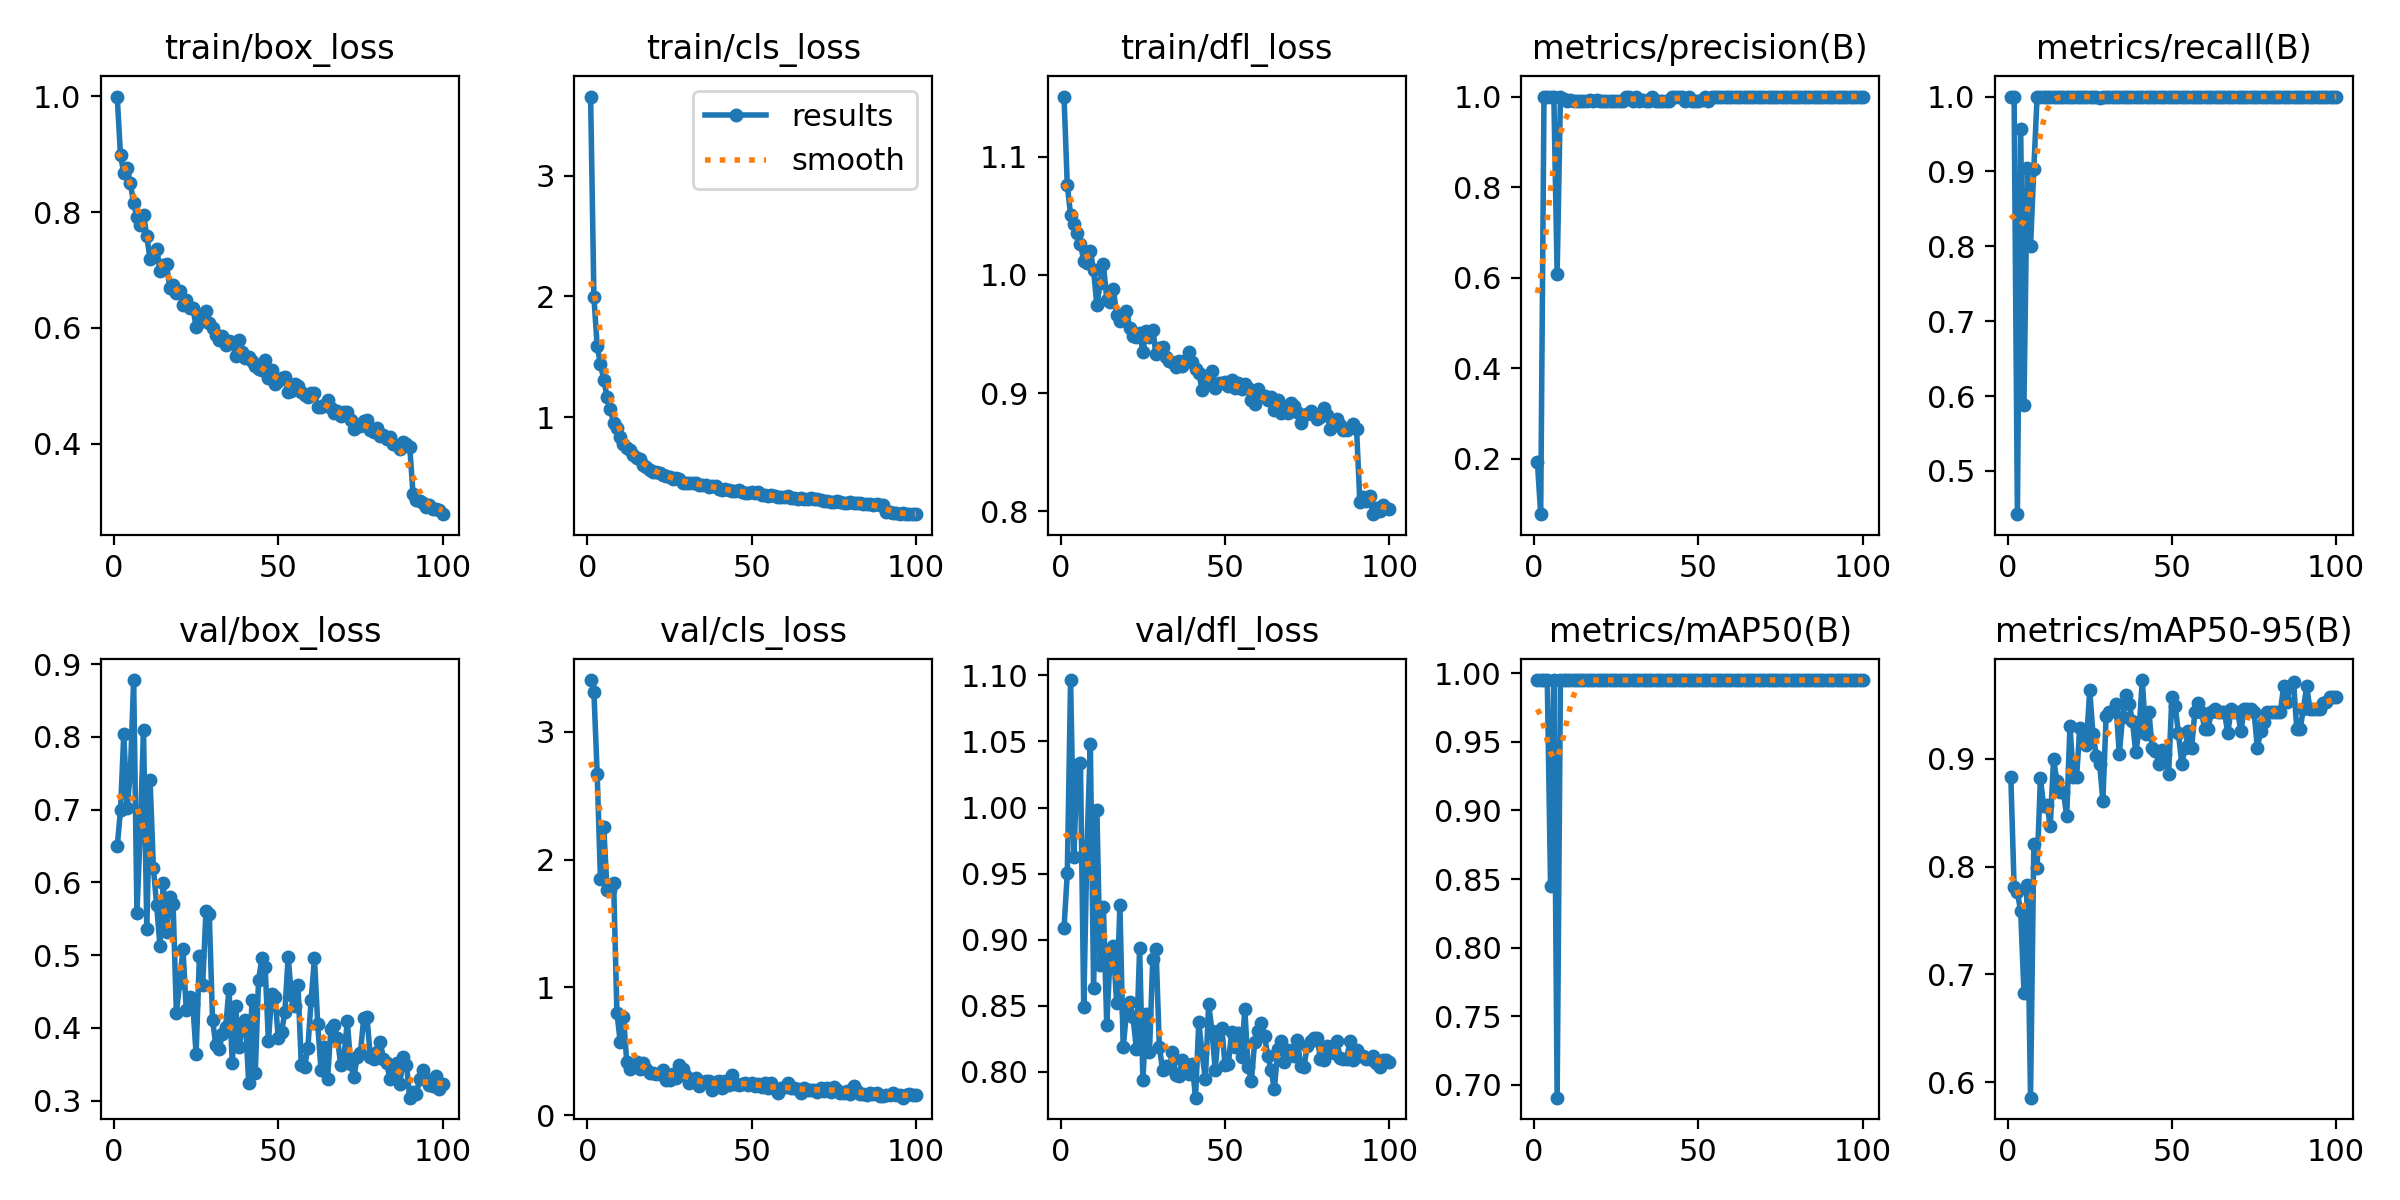

Data behind this chart, as committed beside it:
epoch, time, train/box_loss, train/cls_loss, train/dfl_loss, metrics/precision(B), metrics/recall(B), metrics/mAP50(B), metrics/mAP50-95(B), val/box_loss, val/cls_loss, val/dfl_loss, lr/pg0, lr/pg1, lr/pg2
1, 21.92, 0.9998, 3.657, 1.151, 0.1923, 1, 0.995, 0.8835, 0.6496, 3.406, 0.9086, 0.00027, 0.00027, 0.00027
2, 28.75, 0.8981, 1.998, 1.076, 0.07812, 1, 0.995, 0.7814, 0.699, 3.314, 0.9504, 0.0005446, 0.0005446, 0.0005446
3, 35.14, 0.8678, 1.586, 1.051, 1, 0.4422, 0.995, 0.7762, 0.8039, 2.669, 1.096, 0.0008136, 0.0008136, 0.0008136
4, 41.53, 0.8769, 1.441, 1.043, 1, 0.9565, 0.995, 0.7584, 0.7022, 1.847, 0.9626, 0.0009703, 0.0009703, 0.0009703
5, 47.89, 0.8497, 1.308, 1.035, 1, 0.588, 0.845, 0.6831, 0.7505, 2.252, 1.032, 0.0009604, 0.0009604, 0.0009604
6, 54.69, 0.8156, 1.167, 1.026, 1, 0.9042, 0.995, 0.7828, 0.878, 1.761, 1.033, 0.0009505, 0.0009505, 0.0009505
7, 61.07, 0.7915, 1.065, 1.012, 0.6081, 0.8, 0.6907, 0.5857, 0.5586, 1.762, 0.8489, 0.0009406, 0.0009406, 0.0009406
8, 67.36, 0.7781, 0.9486, 1.01, 1, 0.9034, 0.995, 0.8211, 0.669, 1.819, 0.9706, 0.0009307, 0.0009307, 0.0009307
9, 73.69, 0.7956, 0.9065, 1.02, 0.9944, 1, 0.995, 0.7987, 0.8093, 0.8039, 1.048, 0.0009208, 0.0009208, 0.0009208
10, 80.12, 0.7586, 0.8353, 1.004, 0.9905, 1, 0.995, 0.8817, 0.5357, 0.5762, 0.8631, 0.0009109, 0.0009109, 0.0009109
11, 86.76, 0.7188, 0.7761, 0.9741, 0.9927, 1, 0.995, 0.8558, 0.7401, 0.7665, 0.998, 0.000901, 0.000901, 0.000901
12, 93.33, 0.7235, 0.7469, 0.9929, 0.9911, 1, 0.995, 0.8572, 0.6203, 0.4151, 0.8809, 0.0008911, 0.0008911, 0.0008911
13, 99.98, 0.7362, 0.7251, 1.009, 0.9902, 1, 0.995, 0.8377, 0.5687, 0.3605, 0.9244, 0.0008812, 0.0008812, 0.0008812
14, 106.6, 0.699, 0.6819, 0.9791, 0.9911, 1, 0.995, 0.8994, 0.5131, 0.3874, 0.8353, 0.0008713, 0.0008713, 0.0008713
15, 113.2, 0.708, 0.6587, 0.9773, 0.991, 1, 0.995, 0.8797, 0.5997, 0.4135, 0.8869, 0.0008614, 0.0008614, 0.0008614
16, 119.7, 0.7103, 0.6491, 0.9881, 0.9905, 1, 0.995, 0.8696, 0.5312, 0.3633, 0.8951, 0.0008515, 0.0008515, 0.0008515
17, 126.5, 0.6687, 0.6052, 0.9663, 0.9914, 1, 0.995, 0.869, 0.5794, 0.4093, 0.8517, 0.0008416, 0.0008416, 0.0008416
18, 133.7, 0.6749, 0.5831, 0.961, 0.9912, 1, 0.995, 0.8471, 0.5702, 0.3596, 0.9263, 0.0008317, 0.0008317, 0.0008317
19, 140.8, 0.6596, 0.5577, 0.9655, 0.9913, 1, 0.995, 0.9306, 0.4211, 0.3294, 0.8183, 0.0008218, 0.0008218, 0.0008218
20, 148.9, 0.6631, 0.5491, 0.9698, 0.991, 1, 0.995, 0.8835, 0.4615, 0.3292, 0.8451, 0.0008119, 0.0008119, 0.0008119
21, 156.5, 0.6404, 0.5416, 0.9548, 0.991, 1, 0.995, 0.8831, 0.5087, 0.3212, 0.853, 0.000802, 0.000802, 0.000802
22, 163.9, 0.6477, 0.534, 0.9482, 0.9908, 1, 0.995, 0.9281, 0.4247, 0.3192, 0.841, 0.0007921, 0.0007921, 0.0007921
23, 171.5, 0.6343, 0.5219, 0.9477, 0.9905, 1, 0.995, 0.9202, 0.4425, 0.3534, 0.8175, 0.0007822, 0.0007822, 0.0007822
24, 179.1, 0.6344, 0.5122, 0.9509, 0.991, 1, 0.995, 0.9129, 0.4323, 0.2767, 0.8935, 0.0007723, 0.0007723, 0.0007723
25, 186.4, 0.6023, 0.5001, 0.9351, 0.9909, 1, 0.995, 0.9638, 0.364, 0.2793, 0.7936, 0.0007624, 0.0007624, 0.0007624
26, 194, 0.6215, 0.4882, 0.9526, 0.9912, 1, 0.995, 0.9229, 0.4986, 0.3211, 0.844, 0.0007525, 0.0007525, 0.0007525
27, 201.7, 0.6128, 0.4913, 0.9473, 0.991, 1, 0.995, 0.9028, 0.4594, 0.2897, 0.8152, 0.0007426, 0.0007426, 0.0007426
28, 208.5, 0.6294, 0.4857, 0.9533, 1, 0.9975, 0.995, 0.8955, 0.5611, 0.3897, 0.8853, 0.0007327, 0.0007327, 0.0007327
29, 215.1, 0.6084, 0.4547, 0.9333, 1, 1, 0.995, 0.8612, 0.5571, 0.3609, 0.8926, 0.0007228, 0.0007228, 0.0007228
30, 221.7, 0.6001, 0.4532, 0.9378, 0.9907, 1, 0.995, 0.94, 0.4115, 0.3101, 0.8189, 0.0007129, 0.0007129, 0.0007129
31, 228.3, 0.5877, 0.455, 0.9391, 1, 1, 0.995, 0.9435, 0.3761, 0.2526, 0.8015, 0.000703, 0.000703, 0.000703
32, 234.9, 0.5793, 0.4528, 0.931, 0.9911, 1, 0.995, 0.9441, 0.3714, 0.269, 0.8043, 0.0006931, 0.0006931, 0.0006931
33, 241.5, 0.5867, 0.4506, 0.9272, 0.9917, 1, 0.995, 0.9504, 0.3916, 0.2877, 0.803, 0.0006832, 0.0006832, 0.0006832
34, 248.1, 0.5712, 0.4389, 0.9266, 0.9911, 1, 0.995, 0.9044, 0.4011, 0.2303, 0.8147, 0.0006733, 0.0006733, 0.0006733
35, 254.7, 0.5775, 0.4378, 0.9224, 0.9911, 1, 0.995, 0.9385, 0.4539, 0.2591, 0.7977, 0.0006634, 0.0006634, 0.0006634
36, 261.4, 0.5761, 0.4385, 0.9275, 1, 1, 0.995, 0.9593, 0.352, 0.2711, 0.797, 0.0006535, 0.0006535, 0.0006535
37, 267.9, 0.551, 0.4239, 0.9227, 0.9909, 1, 0.995, 0.9506, 0.4302, 0.2682, 0.8088, 0.0006436, 0.0006436, 0.0006436
38, 274.5, 0.5796, 0.4295, 0.9284, 0.9913, 1, 0.995, 0.9352, 0.3744, 0.1994, 0.8004, 0.0006337, 0.0006337, 0.0006337
39, 281.2, 0.5579, 0.4268, 0.9345, 0.9911, 1, 0.995, 0.9062, 0.3984, 0.2577, 0.7981, 0.0006238, 0.0006238, 0.0006238
40, 287.8, 0.5477, 0.4033, 0.9263, 0.9913, 1, 0.995, 0.9254, 0.4108, 0.2667, 0.8061, 0.0006139, 0.0006139, 0.0006139
41, 294.4, 0.5493, 0.3968, 0.9208, 0.9909, 1, 0.995, 0.973, 0.3242, 0.2142, 0.7803, 0.000604, 0.000604, 0.000604
42, 301, 0.5421, 0.4005, 0.9174, 1, 1, 0.995, 0.9231, 0.4378, 0.2687, 0.8375, 0.0005941, 0.0005941, 0.0005941
43, 307.6, 0.5346, 0.3958, 0.9028, 1, 1, 0.995, 0.9435, 0.3382, 0.236, 0.8138, 0.0005842, 0.0005842, 0.0005842
44, 314.3, 0.5284, 0.3903, 0.9145, 1, 1, 0.995, 0.9101, 0.4657, 0.3119, 0.7942, 0.0005743, 0.0005743, 0.0005743
45, 320.9, 0.5278, 0.3841, 0.9086, 1, 1, 0.995, 0.9075, 0.4957, 0.2423, 0.8514, 0.0005644, 0.0005644, 0.0005644
46, 327.4, 0.5442, 0.3928, 0.9184, 0.9911, 1, 0.995, 0.8955, 0.4839, 0.2396, 0.8311, 0.0005545, 0.0005545, 0.0005545
47, 334, 0.5139, 0.3761, 0.9044, 1, 1, 0.995, 0.9085, 0.3819, 0.2407, 0.8015, 0.0005446, 0.0005446, 0.0005446
48, 340.5, 0.5266, 0.371, 0.9086, 0.991, 1, 0.995, 0.9044, 0.4465, 0.256, 0.8309, 0.0005347, 0.0005347, 0.0005347
49, 347.2, 0.5032, 0.3733, 0.9085, 0.9911, 1, 0.995, 0.8861, 0.4426, 0.2386, 0.833, 0.0005248, 0.0005248, 0.0005248
50, 353.8, 0.5081, 0.3756, 0.9094, 0.9908, 1, 0.995, 0.9577, 0.3858, 0.2529, 0.8049, 0.0005149, 0.0005149, 0.0005149
51, 360.4, 0.5129, 0.3701, 0.9064, 0.9913, 1, 0.995, 0.9491, 0.3943, 0.2307, 0.8062, 0.000505, 0.000505, 0.000505
52, 367, 0.5154, 0.3755, 0.9109, 1, 1, 0.995, 0.9235, 0.4218, 0.2448, 0.8303, 0.0004951, 0.0004951, 0.0004951
53, 373.6, 0.4899, 0.3574, 0.9041, 0.991, 1, 0.995, 0.8955, 0.4977, 0.2174, 0.8183, 0.0004852, 0.0004852, 0.0004852
54, 380.2, 0.4912, 0.3518, 0.9086, 1, 1, 0.995, 0.9101, 0.4452, 0.2505, 0.8292, 0.0004753, 0.0004753, 0.0004753
55, 386.8, 0.5036, 0.35, 0.9033, 1, 1, 0.995, 0.9254, 0.4306, 0.2096, 0.811, 0.0004654, 0.0004654, 0.0004654
56, 393.4, 0.5, 0.357, 0.908, 1, 1, 0.995, 0.9101, 0.4585, 0.2515, 0.8476, 0.0004555, 0.0004555, 0.0004555
57, 400.1, 0.4885, 0.3461, 0.9043, 1, 1, 0.995, 0.9435, 0.3497, 0.2041, 0.8033, 0.0004456, 0.0004456, 0.0004456
58, 406.7, 0.4833, 0.3381, 0.8943, 1, 1, 0.995, 0.9513, 0.3471, 0.1762, 0.7931, 0.0004357, 0.0004357, 0.0004357
59, 413.3, 0.4803, 0.3355, 0.8907, 1, 1, 0.995, 0.9435, 0.3727, 0.2153, 0.8225, 0.0004258, 0.0004258, 0.0004258
60, 419.9, 0.4868, 0.3406, 0.9033, 1, 1, 0.995, 0.9274, 0.4386, 0.2215, 0.831, 0.0004159, 0.0004159, 0.0004159
... 40 more rows
